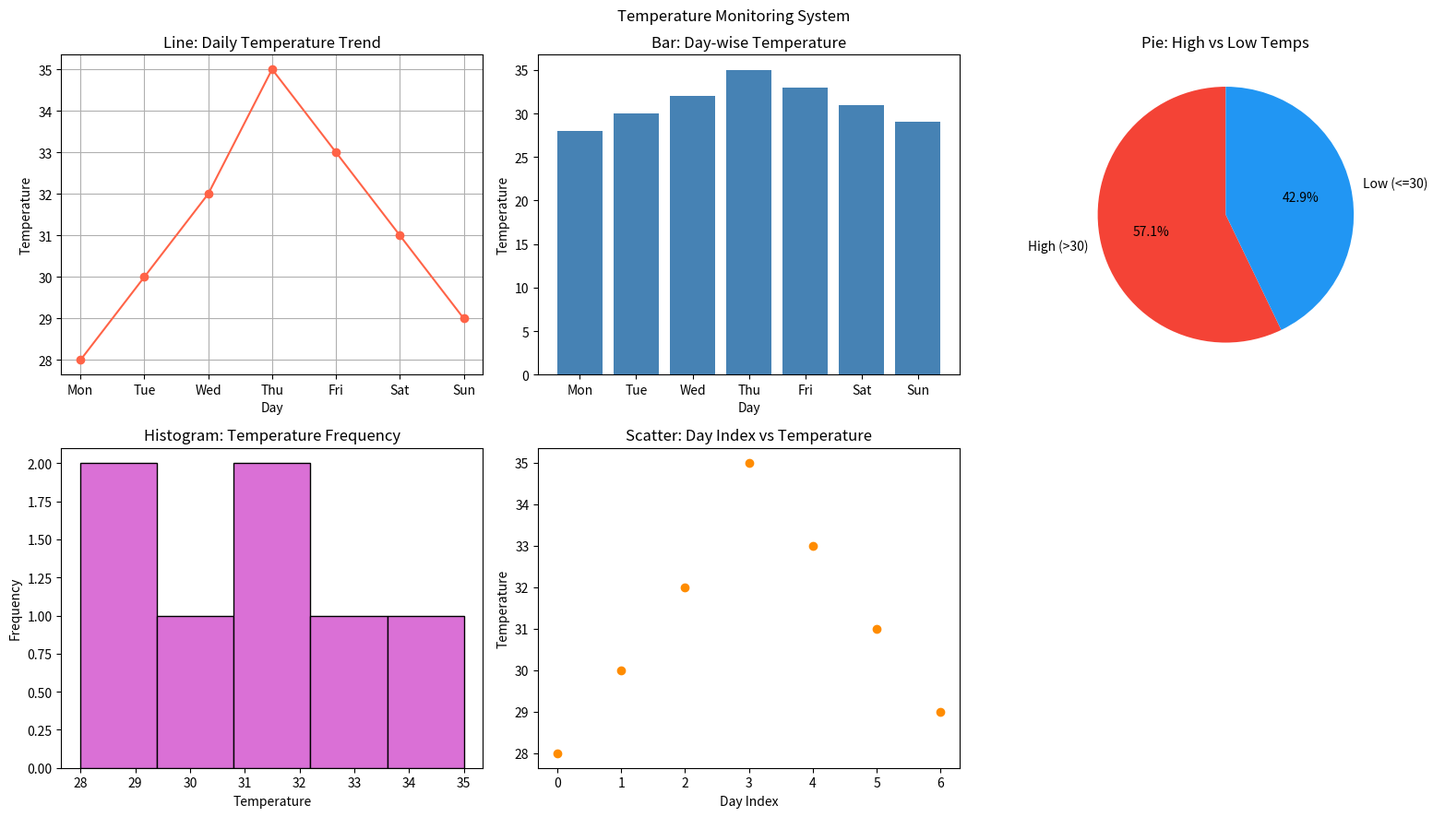

Generate this figure with matplotlib:
##4. Temperature Monitoring System 
##Scenario: 
##temps = np.array([28, 30, 32, 35, 33, 31, 29]) 
##days = ["Mon", "Tue", "Wed", "Thu", "Fri", "Sat", "Sun"] 
##Task: 
##● Create DataFrame 
##● Plot: 
##○ Line graph → daily temperature trend 
##○ Bar chart → day-wise temperature 
##○ Pie chart → proportion of high (>30) vs low temps 
##○ Histogram → temperature frequency 
##○ Scatter plot → day index vs temperature
##


import numpy as np
import pandas as pd
import matplotlib.pyplot as plt

temps = np.array([28, 30, 32, 35, 33, 31, 29])
days = ["Mon", "Tue", "Wed", "Thu", "Fri", "Sat", "Sun"]

df = pd.DataFrame({"Day": days, "Temp": temps})
print(df)

high = (df["Temp"] > 30).sum()
low = (df["Temp"] <= 30).sum()
print("High:", high, "Low:", low)

fig, ax = plt.subplots(2, 3, figsize=(16, 9))

ax[0, 0].plot(df["Day"], df["Temp"], marker="o", color="tomato")
ax[0, 0].set_title("Line: Daily Temperature Trend")
ax[0, 0].set_xlabel("Day"); ax[0, 0].set_ylabel("Temperature"); ax[0, 0].grid(True)

ax[0, 1].bar(df["Day"], df["Temp"], color="steelblue")
ax[0, 1].set_title("Bar: Day-wise Temperature")
ax[0, 1].set_xlabel("Day"); ax[0, 1].set_ylabel("Temperature")

ax[0, 2].pie([high, low], labels=["High (>30)", "Low (<=30)"],
             autopct="%1.1f%%", colors=["#f44336", "#2196f3"], startangle=90)
ax[0, 2].set_title("Pie: High vs Low Temps")

ax[1, 0].hist(df["Temp"], bins=5, color="orchid", edgecolor="black")
ax[1, 0].set_title("Histogram: Temperature Frequency")
ax[1, 0].set_xlabel("Temperature"); ax[1, 0].set_ylabel("Frequency")

ax[1, 1].scatter(df.index, df["Temp"], color="darkorange")
ax[1, 1].set_title("Scatter: Day Index vs Temperature")
ax[1, 1].set_xlabel("Day Index"); ax[1, 1].set_ylabel("Temperature")

ax[1, 2].axis("off")

fig.suptitle("Temperature Monitoring System")
plt.tight_layout()
plt.show()
